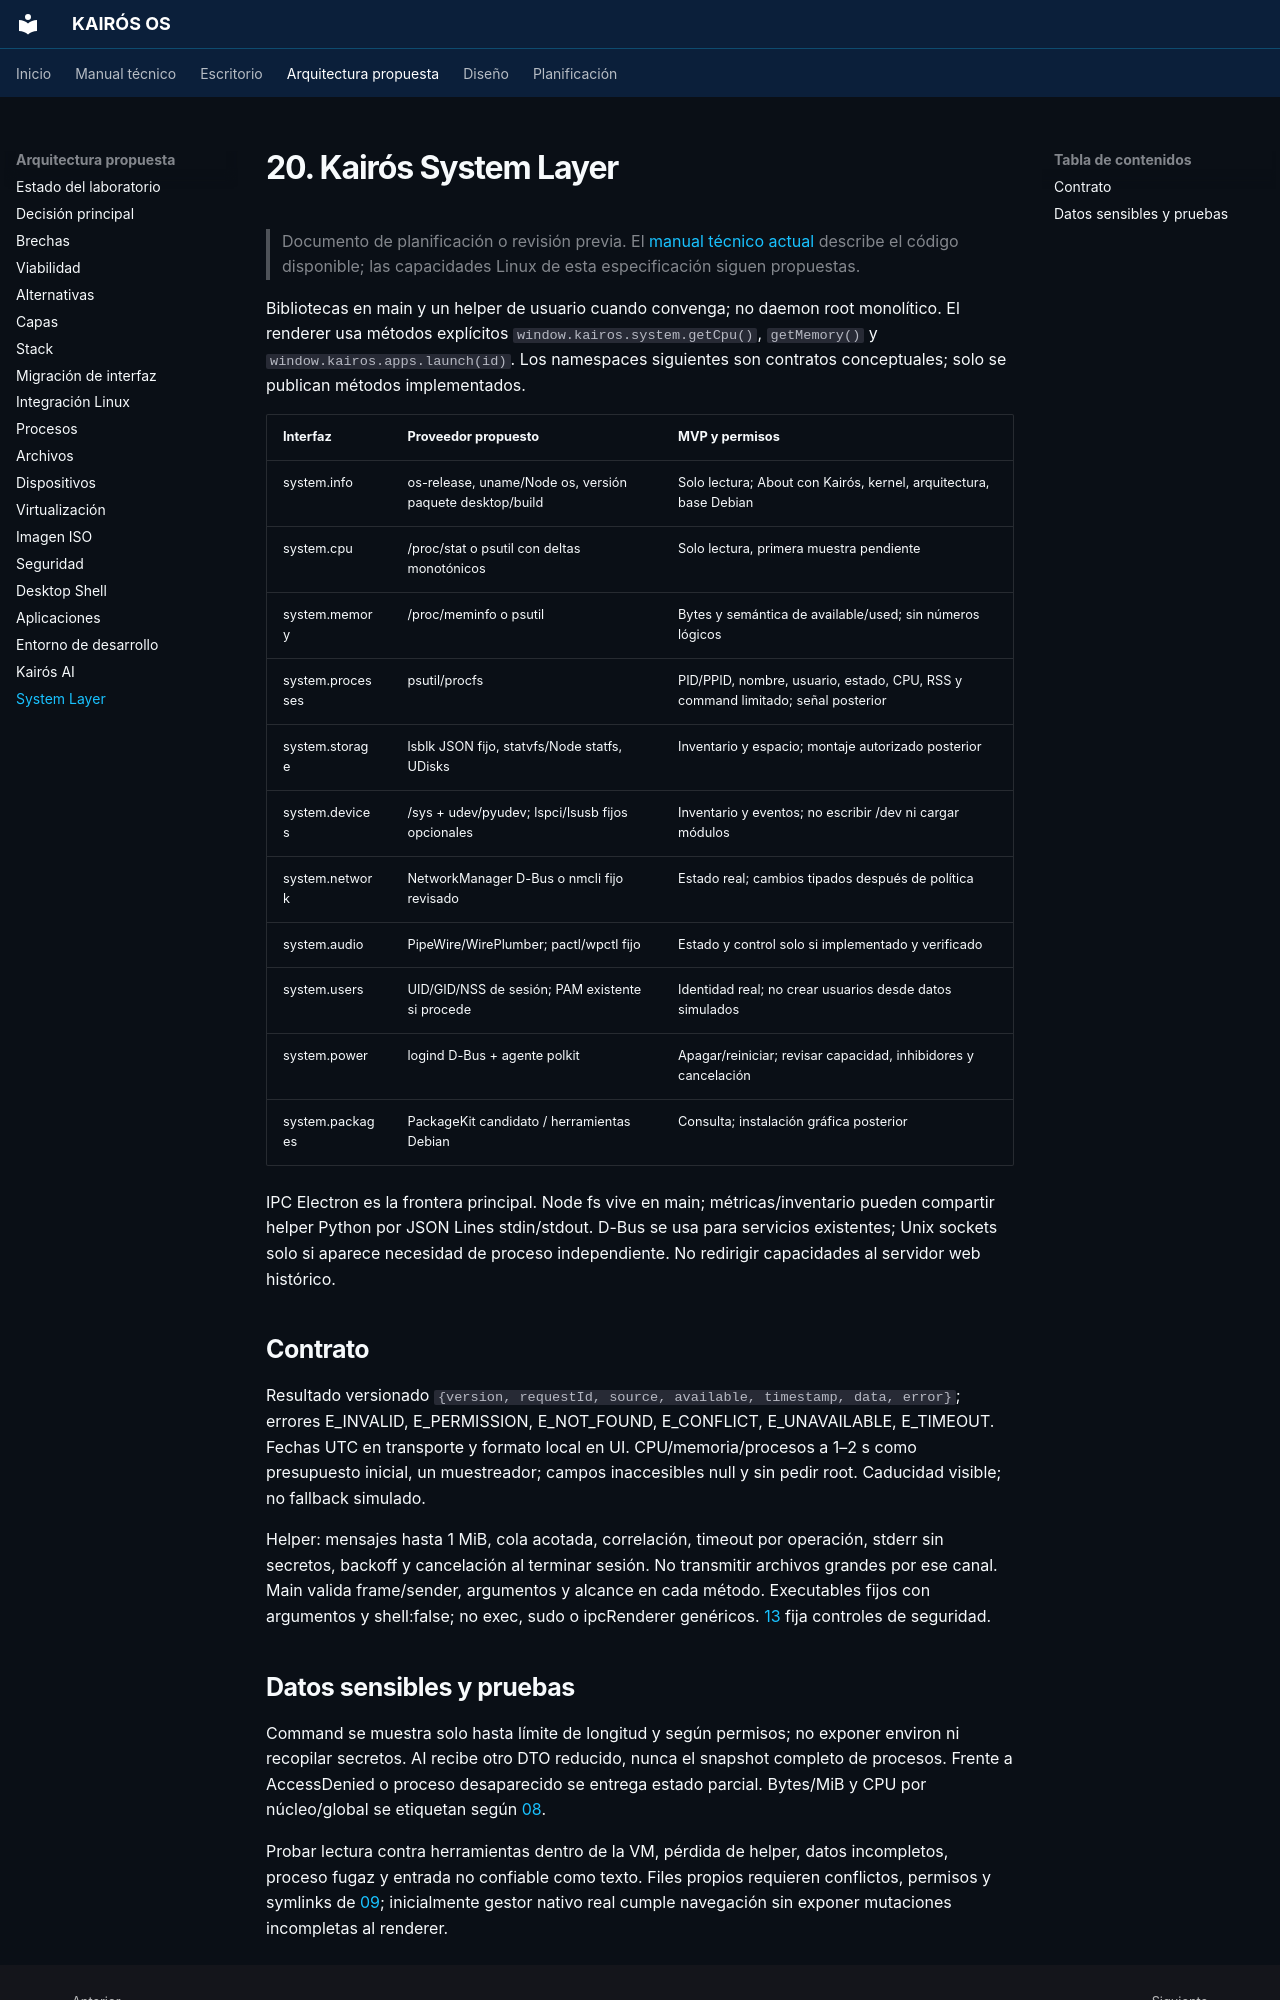

repository: Quiroz-Zuniga/KAIROS-OS- · page: 20-system-layer/index.html · generator: mkdocs

# 20. Kairós System Layer

> Documento de planificación o revisión previa. El [manual técnico actual](guia/arquitectura.md) describe el código disponible; las capacidades Linux de esta especificación siguen propuestas.


Bibliotecas en main y un helper de usuario cuando convenga; no daemon root monolítico. El renderer usa métodos explícitos `window.kairos.system.getCpu()`, `getMemory()` y `window.kairos.apps.launch(id)`. Los namespaces siguientes son contratos conceptuales; solo se publican métodos implementados.

| Interfaz | Proveedor propuesto | MVP y permisos |
|---|---|---|
| system.info | os-release, uname/Node os, versión paquete desktop/build | Solo lectura; About con Kairós, kernel, arquitectura, base Debian |
| system.cpu | /proc/stat o psutil con deltas monotónicos | Solo lectura, primera muestra pendiente |
| system.memory | /proc/meminfo o psutil | Bytes y semántica de available/used; sin números lógicos |
| system.processes | psutil/procfs | PID/PPID, nombre, usuario, estado, CPU, RSS y command limitado; señal posterior |
| system.storage | lsblk JSON fijo, statvfs/Node statfs, UDisks | Inventario y espacio; montaje autorizado posterior |
| system.devices | /sys + udev/pyudev; lspci/lsusb fijos opcionales | Inventario y eventos; no escribir /dev ni cargar módulos |
| system.network | NetworkManager D-Bus o nmcli fijo revisado | Estado real; cambios tipados después de política |
| system.audio | PipeWire/WirePlumber; pactl/wpctl fijo | Estado y control solo si implementado y verificado |
| system.users | UID/GID/NSS de sesión; PAM existente si procede | Identidad real; no crear usuarios desde datos simulados |
| system.power | logind D-Bus + agente polkit | Apagar/reiniciar; revisar capacidad, inhibidores y cancelación |
| system.packages | PackageKit candidato / herramientas Debian | Consulta; instalación gráfica posterior |

IPC Electron es la frontera principal. Node fs vive en main; métricas/inventario pueden compartir helper Python por JSON Lines stdin/stdout. D-Bus se usa para servicios existentes; Unix sockets solo si aparece necesidad de proceso independiente. No redirigir capacidades al servidor web histórico.

## Contrato

Resultado versionado `{version, requestId, source, available, timestamp, data, error}`; errores E_INVALID, E_PERMISSION, E_NOT_FOUND, E_CONFLICT, E_UNAVAILABLE, E_TIMEOUT. Fechas UTC en transporte y formato local en UI. CPU/memoria/procesos a 1–2 s como presupuesto inicial, un muestreador; campos inaccesibles null y sin pedir root. Caducidad visible; no fallback simulado.

Helper: mensajes hasta 1 MiB, cola acotada, correlación, timeout por operación, stderr sin secretos, backoff y cancelación al terminar sesión. No transmitir archivos grandes por ese canal. Main valida frame/sender, argumentos y alcance en cada método. Executables fijos con argumentos y shell:false; no exec, sudo o ipcRenderer genéricos. [13](13-security.md) fija controles de seguridad.
